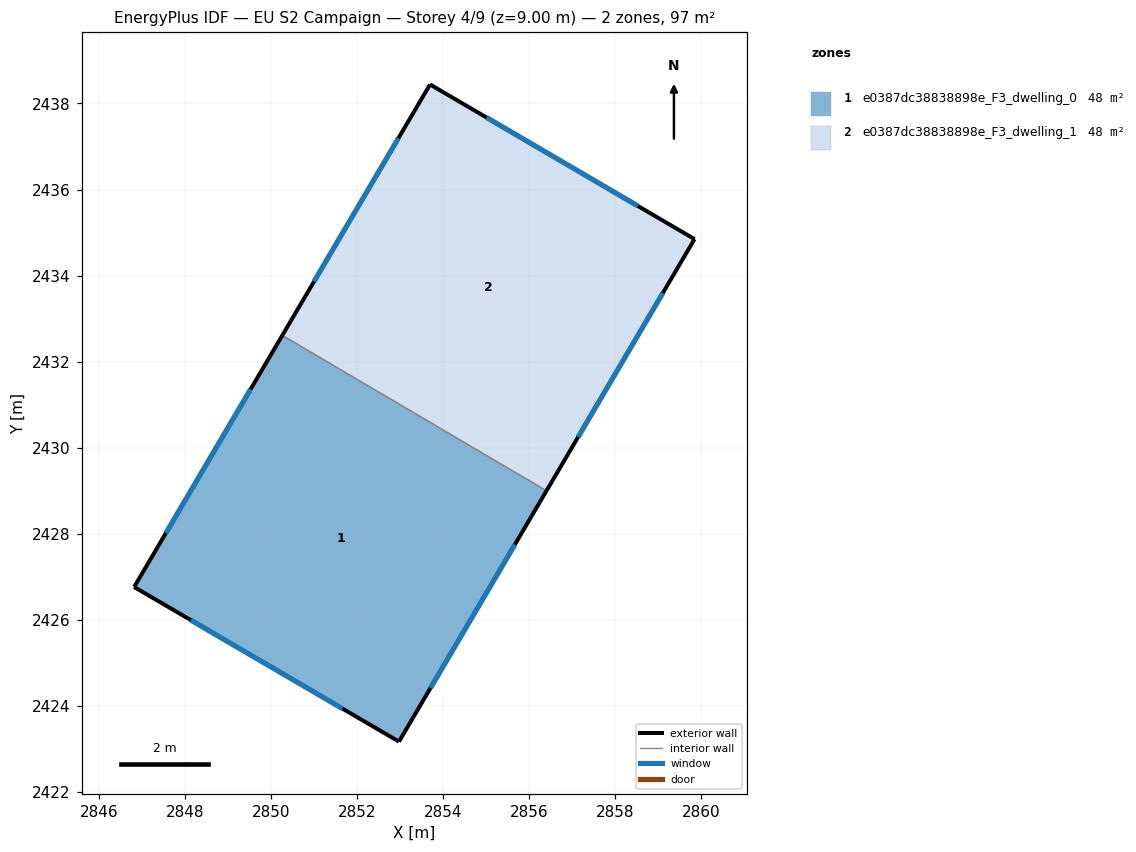
=== STOREY PLAN SPEC (per zone: floor XY polygon, exterior-wall plan segments, windows/doors) ===
zone 1: e0387dc38838898e_F3_dwelling_0  (48.3 m²)
  floor: (2856.40, 2429.00) (2852.97, 2423.17) (2846.82, 2426.76) (2850.26, 2432.61)
  exterior wall: (2852.97, 2423.17) – (2856.40, 2429.00)  [6.8 m]
    window: (2853.71, 2424.42) – (2855.67, 2427.75)  [6.6 m²]
  exterior wall: (2846.82, 2426.76) – (2852.97, 2423.17)  [7.1 m]
    window: (2848.14, 2425.99) – (2851.65, 2423.94)  [7.0 m²]
  exterior wall: (2850.26, 2432.61) – (2846.82, 2426.76)  [6.8 m]
    window: (2849.52, 2431.36) – (2847.56, 2428.02)  [6.7 m²]
  interior walls: 1
zone 2: e0387dc38838898e_F3_dwelling_1  (48.3 m²)
  floor: (2859.84, 2434.85) (2856.40, 2429.00) (2850.26, 2432.61) (2853.69, 2438.44)
  exterior wall: (2853.70, 2438.44) – (2850.26, 2432.61)  [6.8 m]
    window: (2852.96, 2437.19) – (2851.00, 2433.86)  [6.6 m²]
  exterior wall: (2859.84, 2434.85) – (2853.70, 2438.44)  [7.1 m]
    window: (2858.52, 2435.62) – (2855.01, 2437.67)  [7.0 m²]
  exterior wall: (2856.40, 2429.00) – (2859.84, 2434.85)  [6.8 m]
    window: (2857.14, 2430.25) – (2859.10, 2433.60)  [6.7 m²]
  interior walls: 1

=== DERIVED (storey summary) ===
Building: EU S2 Campaign
Storey: 4 of 9  (floor level z = 9.00 m)
Storey gross floor area: 96.5 m²
Zones on this storey: 2
  - e0387dc38838898e_F3_dwelling_0: floor 48.3 m²; exterior wall 20.7 m (62.0 m²); 3 window(s) 20.3 m²; WWR 32.7%
  - e0387dc38838898e_F3_dwelling_1: floor 48.3 m²; exterior wall 20.7 m (62.0 m²); 3 window(s) 20.3 m²; WWR 32.7%
Zone adjacency (shared interzone walls):
  - e0387dc38838898e_F3_dwelling_0 ↔ e0387dc38838898e_F3_dwelling_1